The GitHub repository 565-cyber/lerobot contains a labelled image folder "detector_blue_on_table" with 2 categories: negative, positive. Examples follow, each with its label.

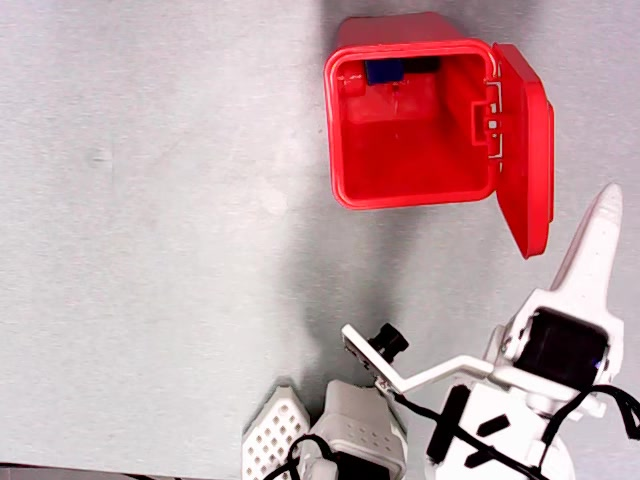
Label: negative

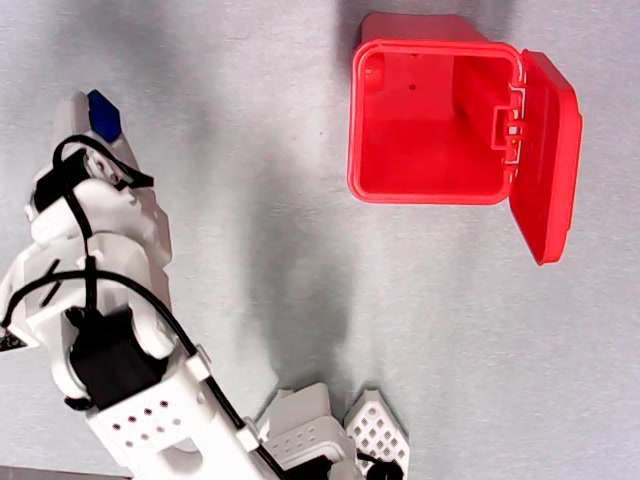
Label: positive

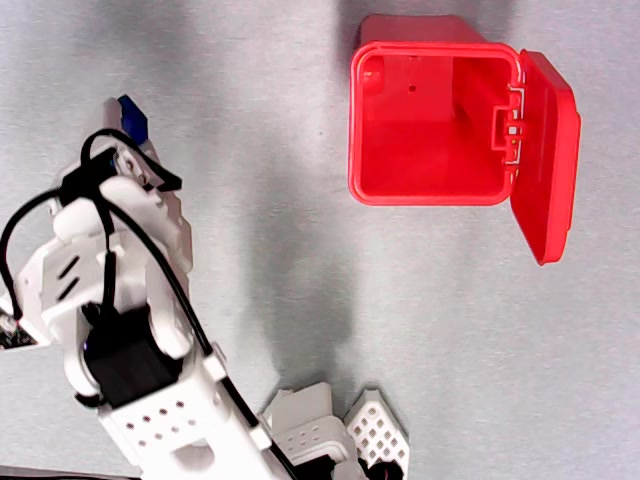
Label: positive

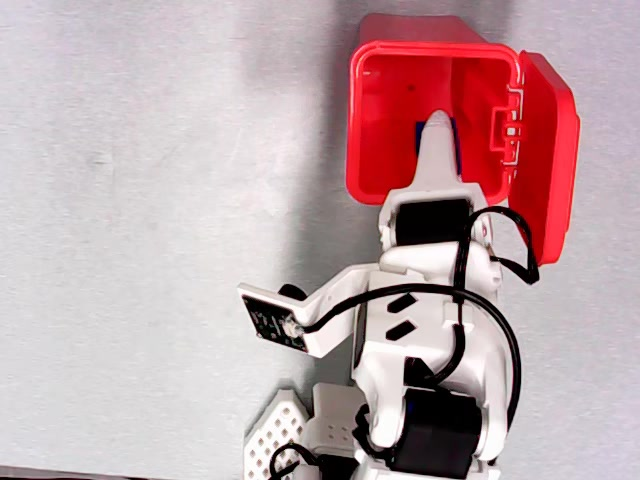
Label: positive

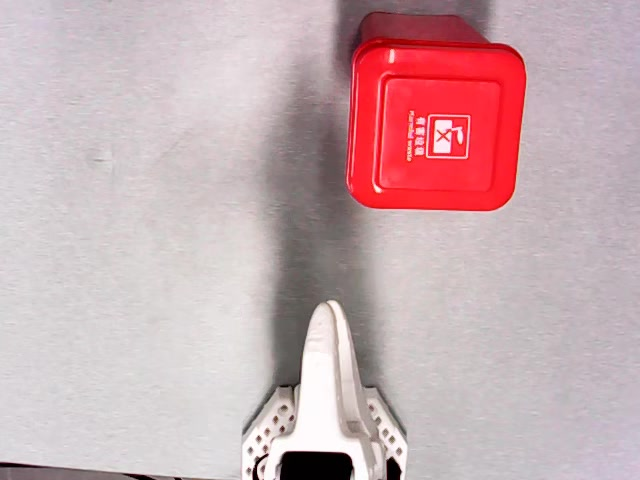
Label: negative

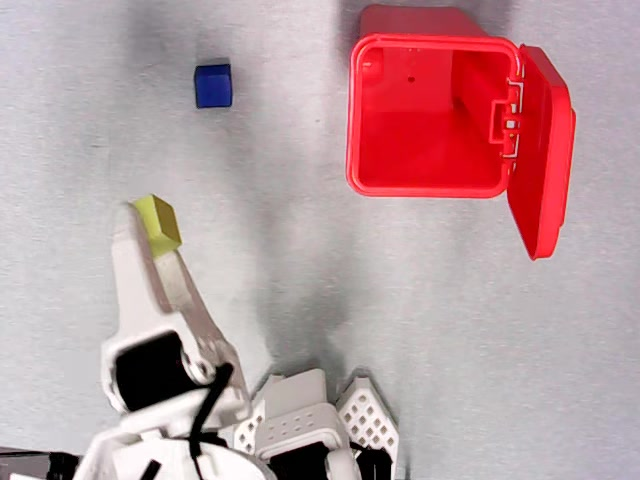
Label: positive
